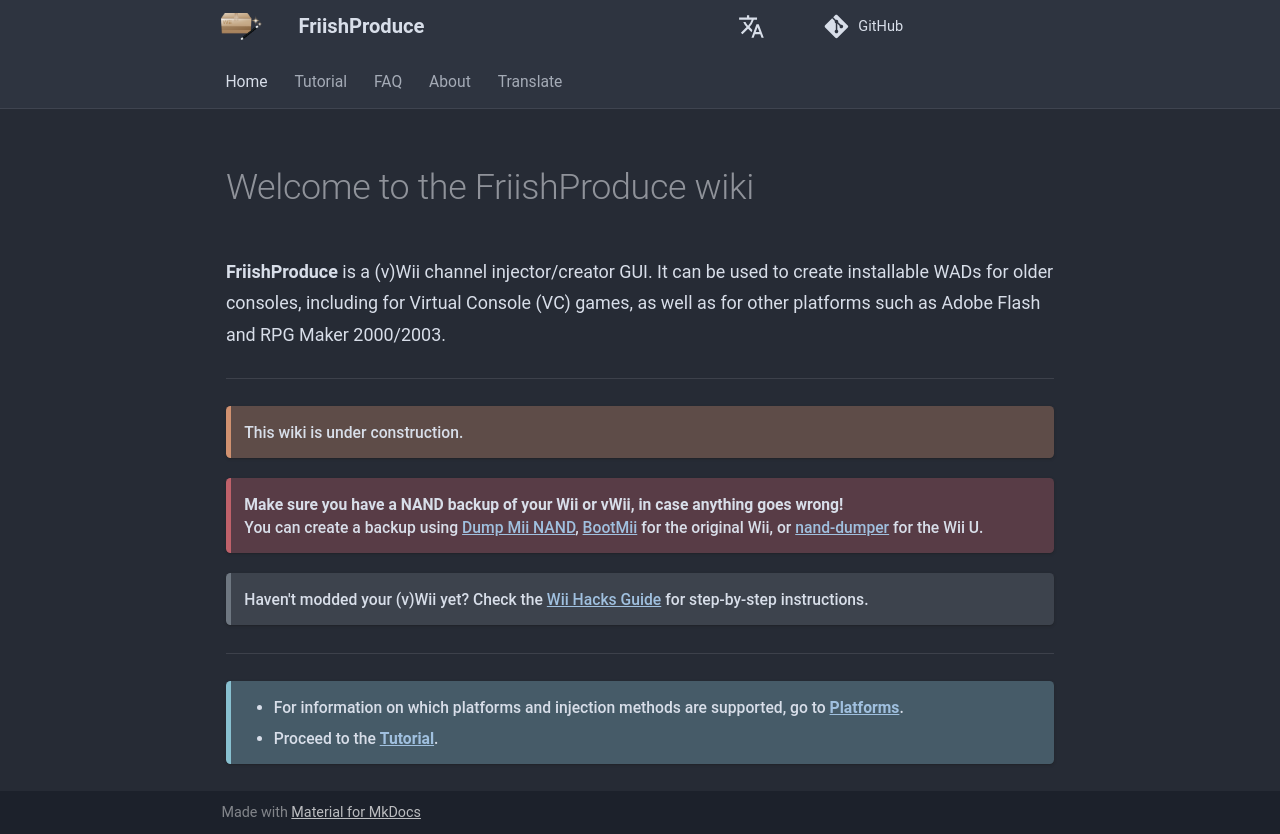

repository: CatmanFan/FriishProduce · page: index.html · generator: mkdocs

---
hide:
  - navigation
  - toc
---

# Welcome to the FriishProduce wiki

**FriishProduce** is a (v)Wii channel injector/creator GUI.
It can be used to create installable WADs for older consoles, including for Virtual Console (VC) games, as well as for other platforms such as Adobe Flash and RPG Maker 2000/2003.

----

!!! warning ""
	
	This wiki is under construction.

!!! danger ""

	**Make sure you have a NAND backup of your Wii or vWii, in case anything goes wrong!**<br />
	You can create a backup using [Dump Mii NAND](https://oscwii.org/library/app/DmpMiNND), [BootMii](https://wii.hacks.guide/bootmii.html) for the original Wii, or [nand-dumper](https://hb-app.store/wiiu/nanddumper) for the Wii U.

!!! note ""

	Haven't modded your (v)Wii yet? Check the [Wii Hacks Guide](https://wii.hacks.guide/) for step-by-step instructions.

----

!!! tip ""
	
	* For information on which platforms and injection methods are supported, go to **[Platforms](platforms.md)**.
	* Proceed to the **[Tutorial](tutorial.md)**.
